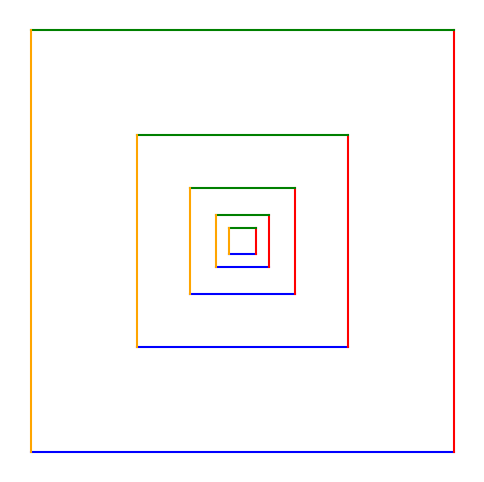

The script that saved this image:
import matplotlib.pyplot as plt
import numpy as np

def recursive_plot(level, x=0, y=0, size=1):
    """Disegna un frattale musicale semplice ricorsivo."""
    if level == 0:
        return
    plt.plot([x, x+size], [y, y], color='blue')
    plt.plot([x+size, x+size], [y, y+size], color='red')
    plt.plot([x+size, x], [y+size, y+size], color='green')
    plt.plot([x, x], [y+size, y], color='orange')
    recursive_plot(level-1, x+size/4, y+size/4, size/2)

def main():
    plt.figure(figsize=(6,6))
    recursive_plot(5)
    plt.axis('equal')
    plt.axis('off')
    plt.show()

if __name__ == "__main__":
    main()

